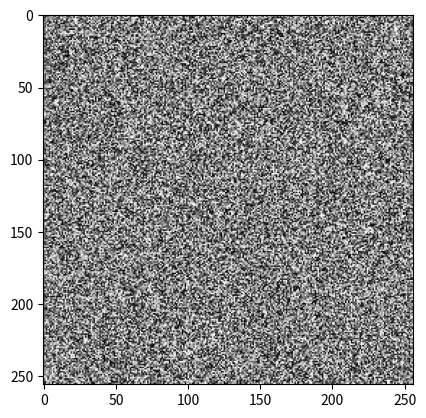

Here is the Python script that generated this plot:
from numpy import random as r
from matplotlib import pyplot as p
I = r.rand(256,256)
p.imshow(I, cmap='gray')
p.show()